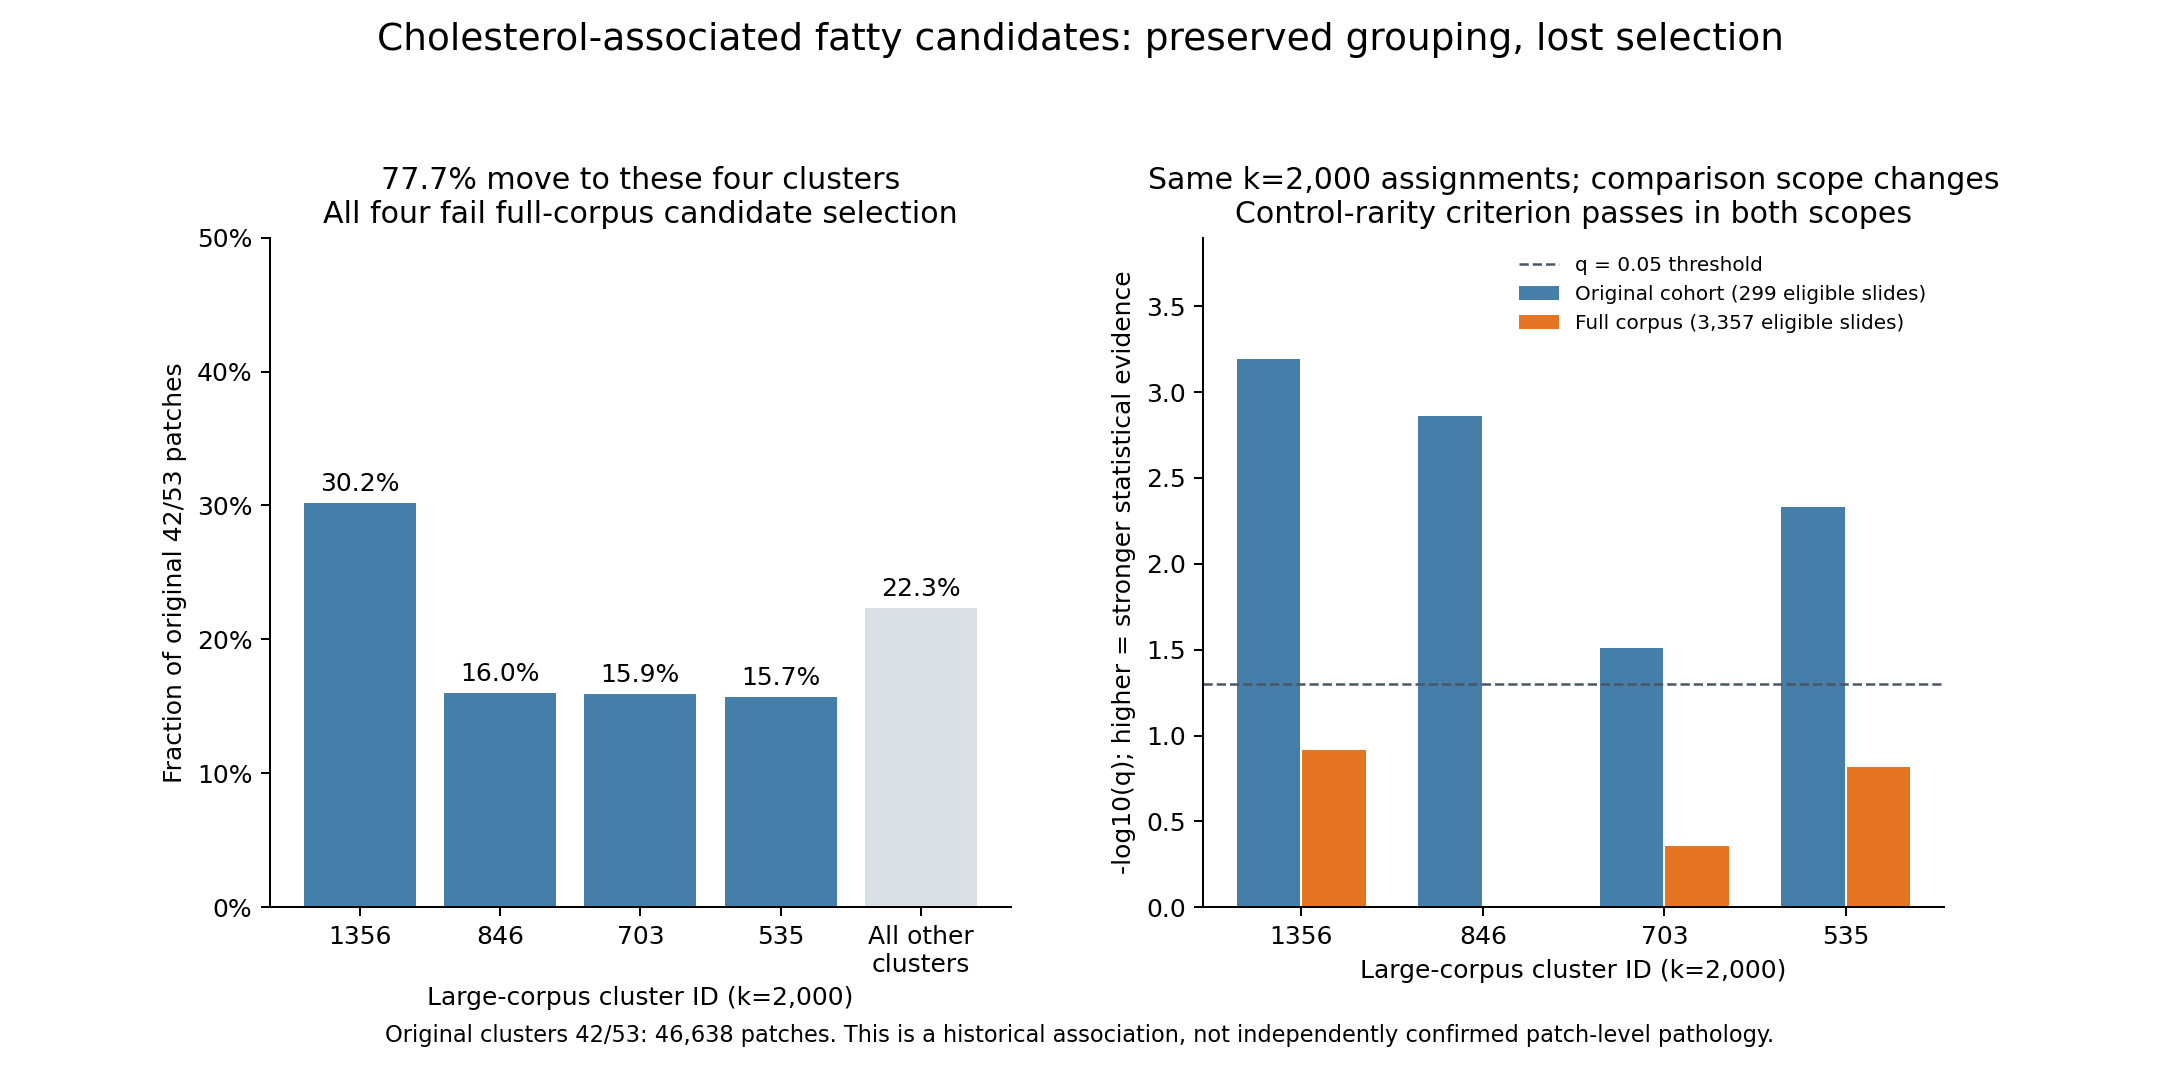

The file beside this chart, header and first rows:
large_cluster, fraction_of_old_42_53, q_original_299, q_full_3357
1356, 0.3016, 0.0006427, 0.1215
846, 0.1597, 0.001386, 1.0
703, 0.1589, 0.03084, 0.4417
535, 0.1568, 0.004661, 0.1533
